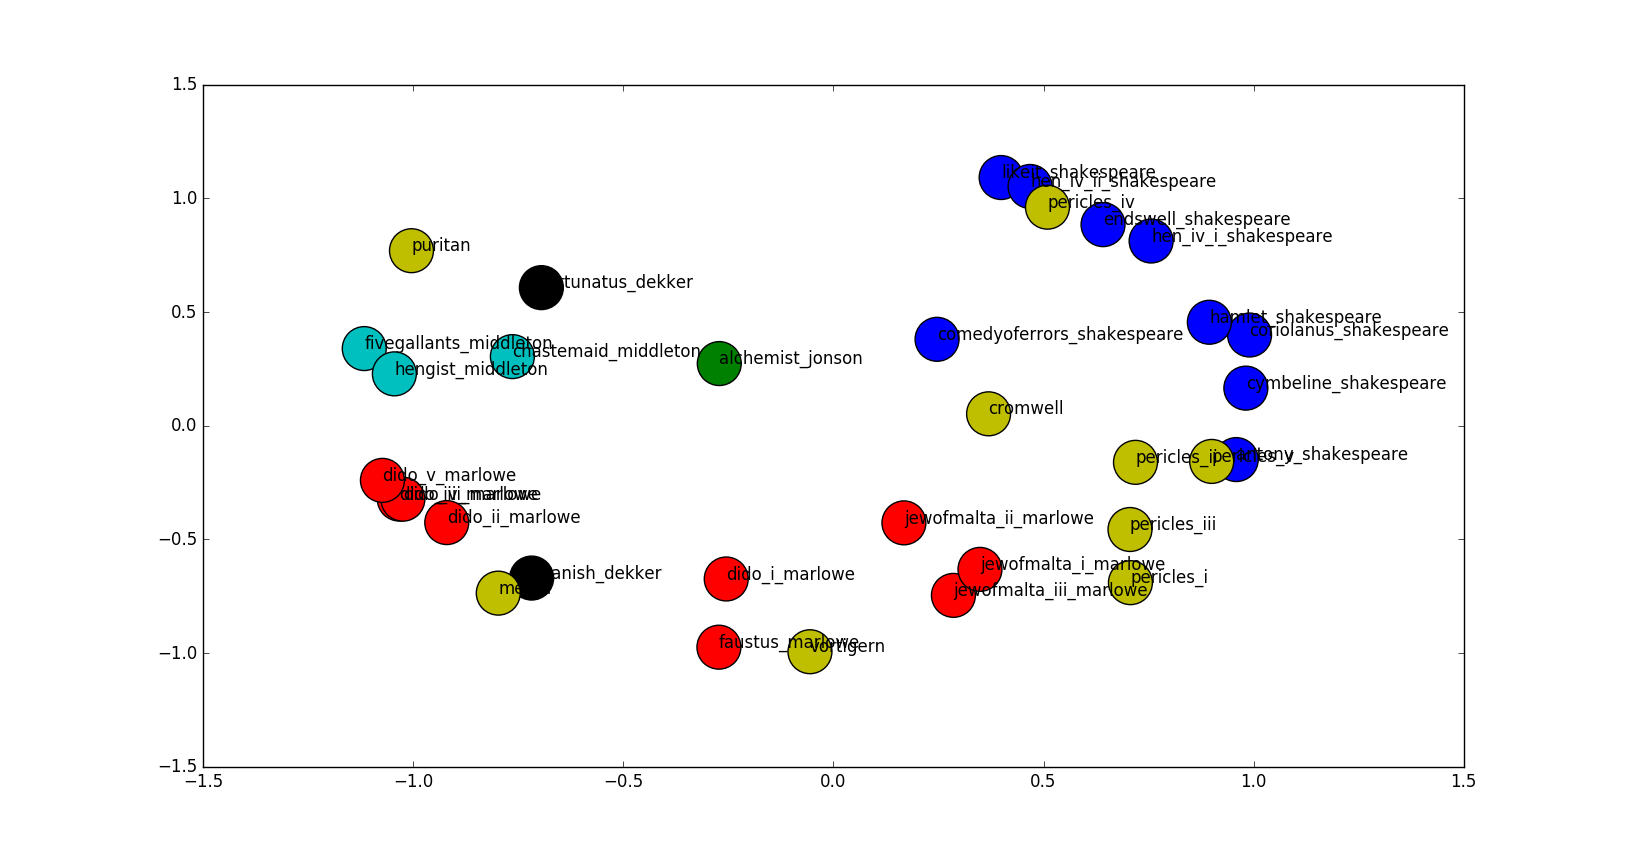

The table this chart was drawn from, first rows:
, 0, 1, 2, 3, 4, code
dido_ii_marlowe.txt, 0.4228, -0.1261, 0.6311, 0.4787, -0.4218, 2.0
alchemist_jonson.txt, -0.7333, -0.2985, 0.5627, 0.1474, -0.1866, 3.0
faustus_marlowe.txt, 0.703, -0.1844, 0.5195, -0.3735, 0.2498, 2.0
coriolanus_shakespeare.txt, -0.162, -0.1591, -0.5618, -0.5668, 0.5581, 1.0
pericles_i.txt, 0.1988, -0.3934, 0.06768, -0.06642, 0.8926, 0.0
spanish_dekker.txt, 0.7867, -0.1151, 0.5768, 0.09575, -0.1609, 4.0
pericles_ii.txt, -0.3414, -0.7155, 0.04963, -0.5544, 0.2486, 0.0
fivegallants_middleton.txt, -0.1088, 0.5623, 0.5384, 0.4952, -0.37, 5.0
jewofmalta_iii_marlowe.txt, 0.1904, -0.9391, 0.1333, 0.1132, 0.2264, 2.0
comedyoferrors_shakespeare.txt, -0.6675, -0.6396, -0.2008, -0.02705, -0.3231, 1.0
antony_shakespeare.txt, -0.154, -0.5595, -0.3782, -0.1623, 0.7028, 1.0
hen_iv_i_shakespeare.txt, -0.1016, 0.005353, -0.4275, -0.8979, 0.0251, 1.0
cymbeline_shakespeare.txt, -0.3454, -0.3416, -0.5222, -0.2791, 0.6429, 1.0
likeit_shakespeare.txt, -0.4274, 0.2899, -0.6541, -0.5451, -0.09127, 1.0
hen_iv_ii_shakespeare.txt, -0.156, 0.2042, -0.6089, -0.75, -0.02696, 1.0
pericles_iii.txt, -0.3205, -0.581, 0.2457, -0.1563, 0.6891, 0.0
dido_iv_marlowe.txt, 0.4848, -0.01408, 0.3815, 0.5617, -0.5511, 2.0
pericles_v.txt, -0.3657, -0.5618, -0.2996, -0.02989, 0.6782, 0.0
jewofmalta_i_marlowe.txt, -0.04867, -0.8938, 0.3463, -0.03188, 0.2789, 2.0
puritan.txt, 0.01579, 0.824, 0.08786, 0.3549, -0.4326, 0.0
dido_i_marlowe.txt, 0.3165, -0.787, 0.4497, 0.1581, -0.2308, 2.0
fortunatus_dekker.txt, 0.9098, 0.2609, 0.2551, -0.1111, 0.1638, 4.0
cromwell.txt, -0.7302, -0.4375, -0.135, 0.4226, 0.2802, 0.0
hengist_middleton.txt, -0.2109, 0.4155, 0.6007, 0.6364, -0.1305, 5.0
dido_iii_marlowe.txt, 0.4565, -0.0244, 0.4022, 0.5722, -0.5494, 2.0
hamlet_shakespeare.txt, -0.2539, -0.3817, -0.7229, -0.4337, 0.2813, 1.0
merlin.txt, 0.5404, 0.05589, 0.3913, 0.7206, 0.1802, 0.0
dido_v_marlowe.txt, 0.415, 0.05051, 0.3557, 0.5403, -0.6377, 2.0
chastemaid_middleton.txt, -0.5016, 0.1625, 0.7677, 0.3214, -0.1712, 5.0
jewofmalta_ii_marlowe.txt, -0.3177, -0.8864, 0.2995, 0.1508, -0.02976, 2.0
vortigern.txt, 0.6475, -0.4419, -0.08029, 0.5304, 0.3126, 0.0
pericles_iv.txt, -0.6281, 0.1268, -0.6235, -0.4427, -0.06874, 0.0
endswell_shakespeare.txt, -0.4774, 0.07885, -0.8119, -0.3062, 0.1138, 1.0
